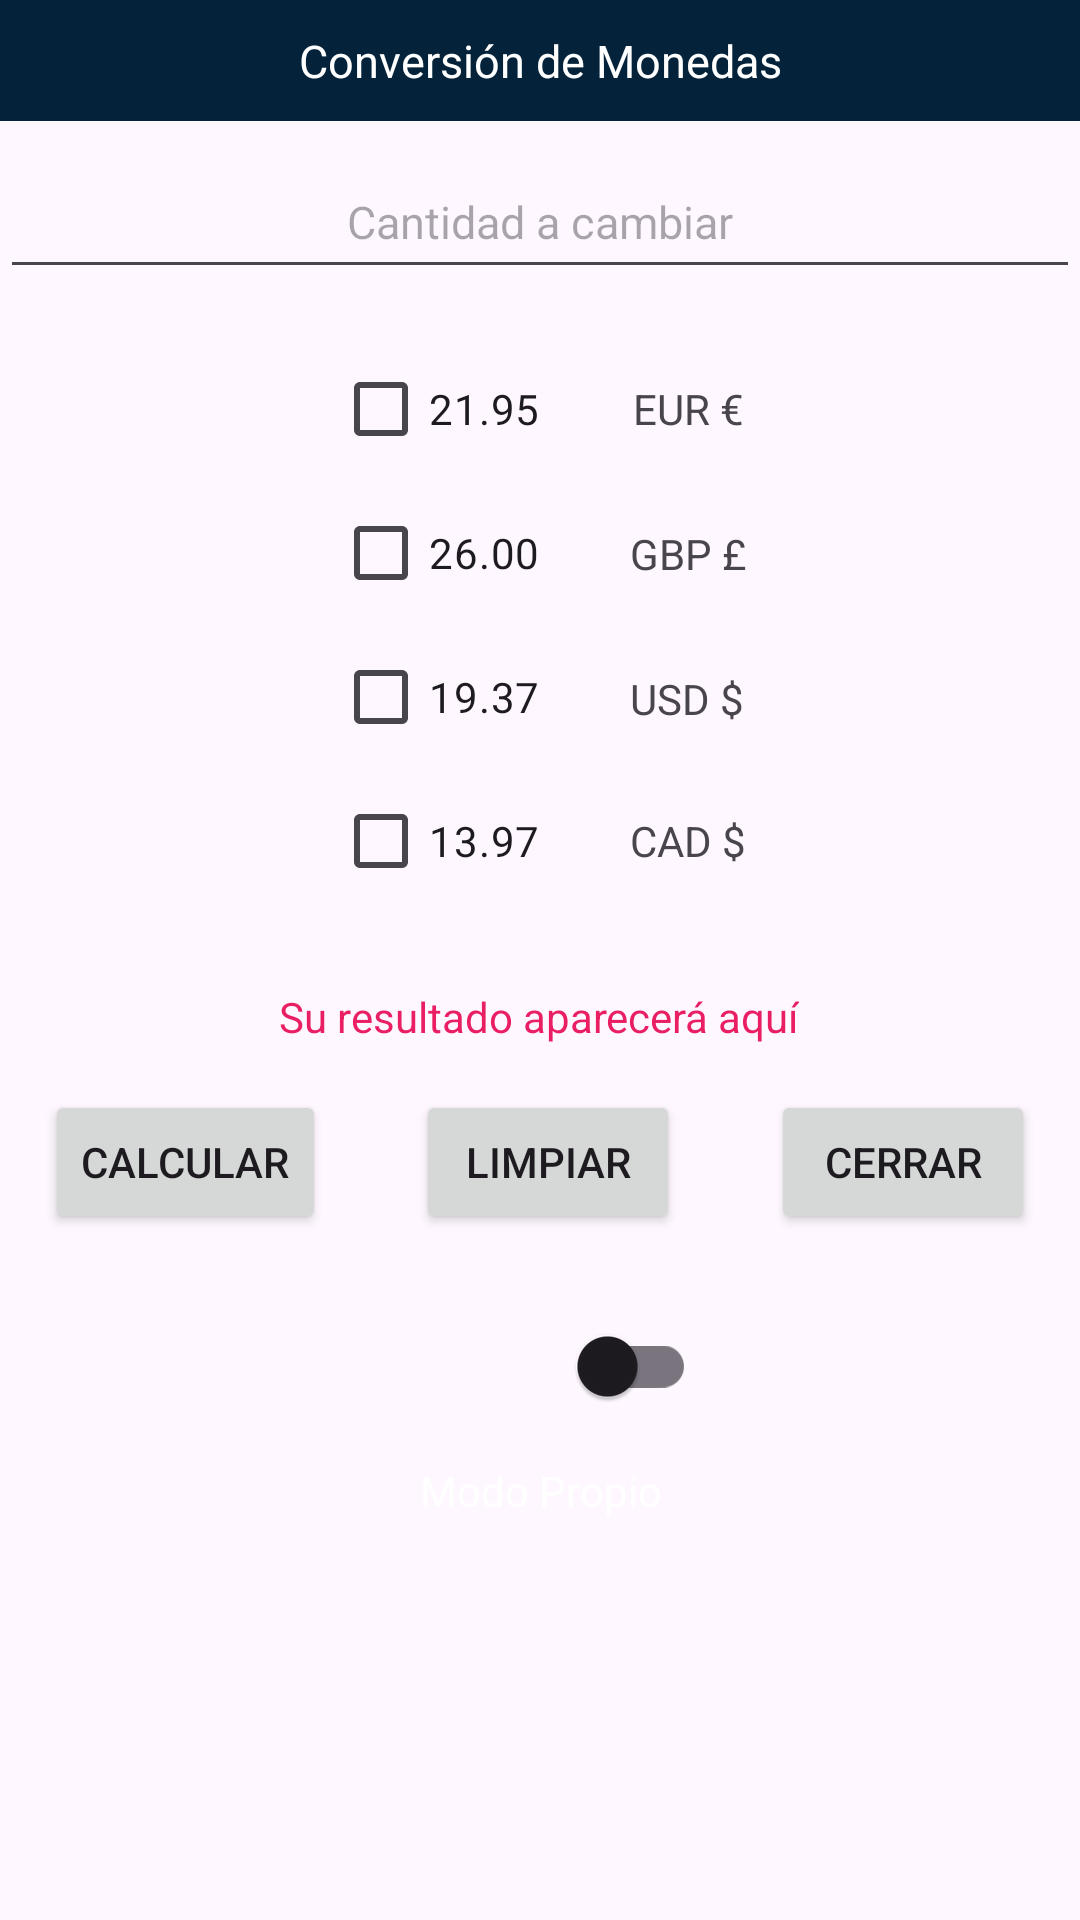

This screen was rendered from an Android layout file. Write that file and the resources it references.
<!-- AndroidManifest.xml: application theme Theme.UltimoCuatri -->
<!-- res/layout/activity_monedas.xml -->
<?xml version="1.0" encoding="utf-8"?>
<androidx.constraintlayout.widget.ConstraintLayout xmlns:android="http://schemas.android.com/apk/res/android"
    xmlns:app="http://schemas.android.com/apk/res-auto"
    xmlns:tools="http://schemas.android.com/tools"
    android:id="@+id/main"
    android:layout_width="match_parent"
    android:layout_height="match_parent"
    tools:context=".Monedas">

    <LinearLayout
        android:layout_width="match_parent"
        android:layout_height="match_parent"
        android:orientation="vertical">

        <RelativeLayout
            android:layout_width="match_parent"
            android:layout_height="wrap_content"
            android:background="@color/encabezado"
            android:layout_gravity="center"
            android:paddingBottom="10sp">
            <TextView
                android:layout_width="match_parent"
                android:layout_height="wrap_content"
                android:text="@string/monedas"
                android:textColor="@color/white"
                android:textSize="15sp"
                android:gravity="center"
                android:paddingTop="10sp"/> 
        </RelativeLayout>
        <LinearLayout
            android:layout_width="match_parent"
            android:layout_height="wrap_content"
            android:layout_marginTop="8sp"
            android:layout_marginBottom="16sp">
            <EditText
                android:layout_width="match_parent"
                android:layout_height="48dp"
                android:inputType="numberDecimal"
                android:hint="@string/solicitud"
                android:textSize="15sp"
                android:textAlignment="center"
                android:id="@+id/txtCantidad">
            </EditText>
        </LinearLayout>
        <GridLayout
            android:layout_width="match_parent"
            android:layout_height="wrap_content"
            android:id="@+id/gridPatrick"
            android:layout_gravity="center"
            android:orientation="vertical"
            android:visibility="gone"
            android:padding="16dp">

            <Spinner
                android:layout_width="match_parent"
                android:layout_height="48dp"
                android:id="@+id/spnMoneda">

            </Spinner>
        </GridLayout>
        <GridLayout
            android:layout_width="wrap_content"
            android:layout_height="wrap_content"
            android:id="@+id/gridPropio"
            android:layout_gravity="center"
            android:columnCount="2"
            android:columnOrderPreserved="true"
            android:orientation="horizontal"
            android:visibility="visible">
            <CheckBox
                android:id="@+id/eur"
                android:layout_width="wrap_content"
                android:layout_height="wrap_content"
                android:layout_column="0"
                android:text="@string/euro"/>
            <TextView
                android:text="@string/eur"
                android:paddingLeft="30sp"
                android:layout_gravity="center"
                android:layout_column="1"/>
            <CheckBox
                android:id="@+id/lib"
                android:layout_width="wrap_content"
                android:layout_height="wrap_content"
                android:layout_column="0"
                android:layout_gravity="left|center_vertical"
                android:text="@string/libra" />
            <TextView
                android:text="@string/lib"
                android:paddingLeft="30sp"
                android:layout_gravity="center"
                android:layout_column="1"/>
            <CheckBox
                android:id="@+id/usd"
                android:layout_width="wrap_content"
                android:layout_height="wrap_content"
                android:layout_column="0"
                android:layout_gravity="center"
                android:text="@string/dolara" />
            <TextView
                android:text="@string/usd"
                android:paddingLeft="30sp"
                android:paddingTop="15sp"
                android:layout_column="1"/>
            <CheckBox
                android:id="@+id/cad"
                android:layout_width="wrap_content"
                android:layout_height="wrap_content"
                android:layout_column="0"
                android:text="@string/dolarc"/>
            <TextView
                android:text="@string/cad"
                android:paddingLeft="30sp"
                android:layout_column="1"/>
        </GridLayout>
        <GridLayout
            android:layout_width="match_parent"
            android:layout_height="wrap_content"
            android:paddingTop="25sp"
            android:rowCount="2"
            android:columnCount="3"
            android:layout_gravity="center">
            <TextView
                android:layout_width="wrap_content"
                android:layout_height="wrap_content"
                android:layout_gravity="center"
                android:textColor="@color/rojo"
                android:text="@string/resultado"
                android:layout_columnSpan="3"
                android:layout_columnWeight="1"
                android:paddingBottom="15dp"
                android:id="@+id/lblResultado"/>
            <Button
                android:layout_width="wrap_content"
                android:layout_height="wrap_content"
                android:layout_gravity="center"
                android:layout_columnWeight="1"
                android:text="@string/calcular"
                android:id="@+id/btnCalcular"/>

            <Button
                android:layout_width="wrap_content"
                android:layout_height="wrap_content"
                android:layout_columnWeight="1"
                android:layout_gravity="center"
                android:text="@string/limpiar"
                android:id="@+id/btnLimpiar"/>

            <Button
                android:layout_width="wrap_content"
                android:layout_height="wrap_content"
                android:layout_gravity="center"
                android:layout_columnWeight="1"
                android:text="@string/cerrar"
                android:id="@+id/btnCerrar"/>

        </GridLayout>
        <RelativeLayout
            android:layout_width="match_parent"
            android:layout_height="wrap_content"
            android:paddingTop="20sp">
            <androidx.appcompat.widget.SwitchCompat
                android:id="@+id/switchModo"
                android:layout_width="wrap_content"
                android:layout_height="wrap_content"
                android:layout_marginLeft="184sp"/>
            <TextView
                android:id="@+id/indicadorModo"
                android:layout_width="match_parent"
                android:layout_height="wrap_content"
                android:layout_below="@+id/switchModo"
                android:paddingTop="8sp"
                android:gravity="center"
                android:text="@string/SwitchModo2"
                android:textColor="@color/white"/>
        </RelativeLayout>

    </LinearLayout>
</androidx.constraintlayout.widget.ConstraintLayout>
<!-- resources referenced by this layout -->
<resources>
  <color name="encabezado">#04223A</color>
  <color name="rojo">#E91E63</color>
  <color name="white">#FFFFFFFF</color>
  <string name="SwitchModo2">Modo Propio  </string>
  <string name="cad">CAD $</string>
  <string name="calcular">Calcular</string>
  <string name="cerrar">Cerrar</string>
  <string name="dolara">19.37</string>
  <string name="dolarc">13.97</string>
  <string name="eur">EUR €</string>
  <string name="euro">21.95</string>
  <string name="lib">GBP £</string>
  <string name="libra">26.00</string>
  <string name="limpiar">Limpiar</string>
  <string name="monedas">Conversión de Monedas</string>
  <string name="resultado">Su resultado aparecerá aquí</string>
  <string name="solicitud">Cantidad a cambiar</string>
  <string name="usd">USD $</string>
  <style name="Theme.UltimoCuatri" parent="Base.Theme.UltimoCuatri" />
  <style name="Base.Theme.UltimoCuatri" parent="Theme.Material3.DayNight.NoActionBar">
          
          
      </style>
</resources>
